Image classification data set "dataset" (ayushpaliwal1920/BloodGroup_image_recognization on GitHub). Class labels (8): A negative blood type, A positive blood type, AB negative blood type, AB positive blood type, B negative blood type, B positive blood type, O negative blood type, O positive blood type.

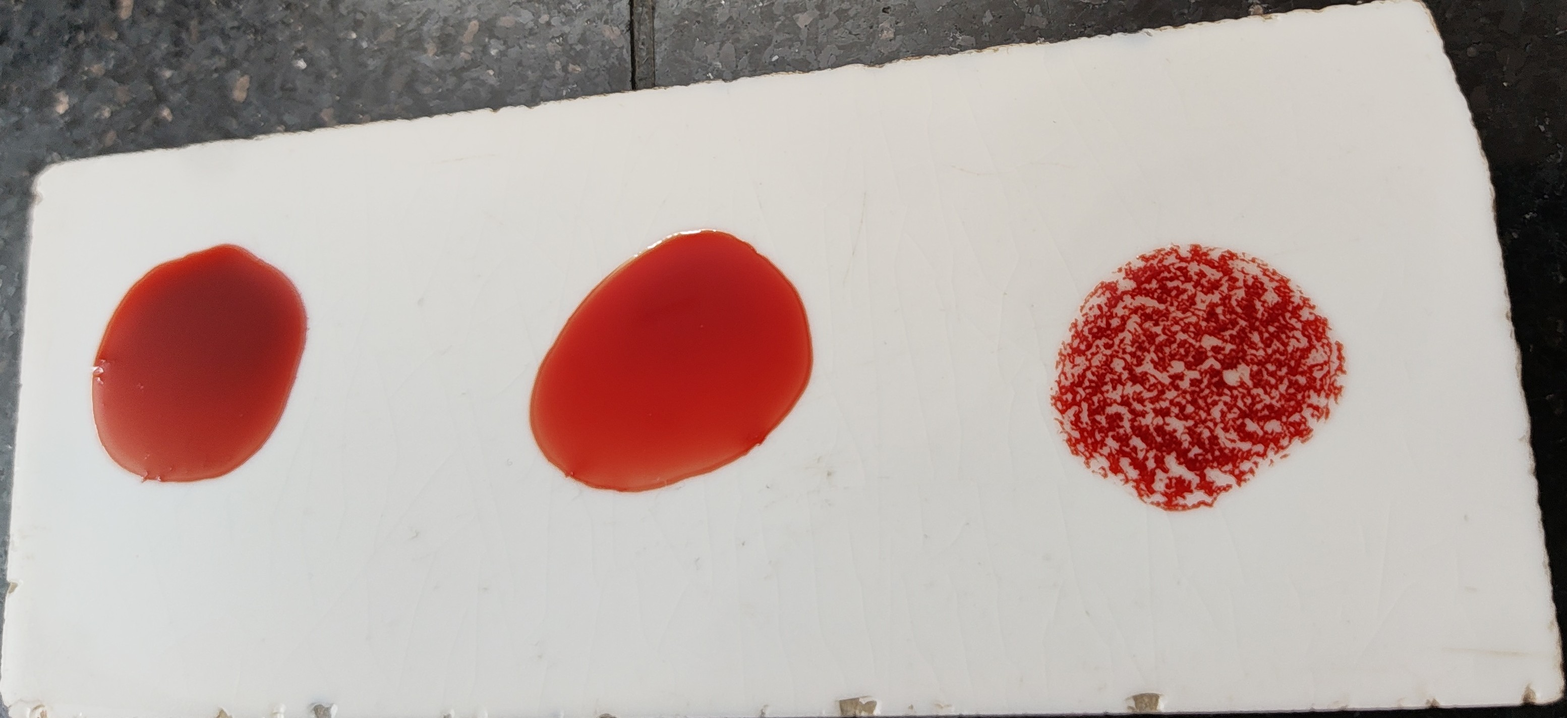
Label: O positive blood type

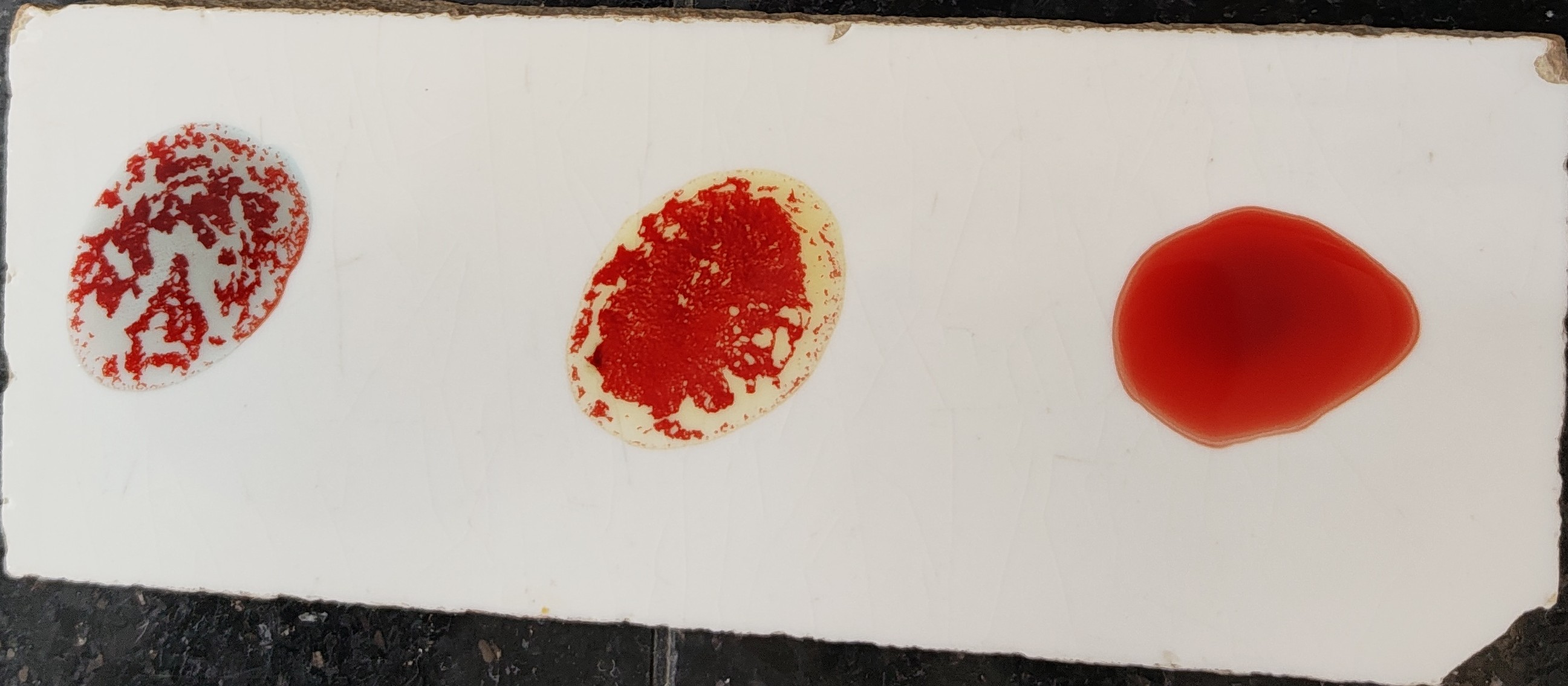
Label: AB negative blood type

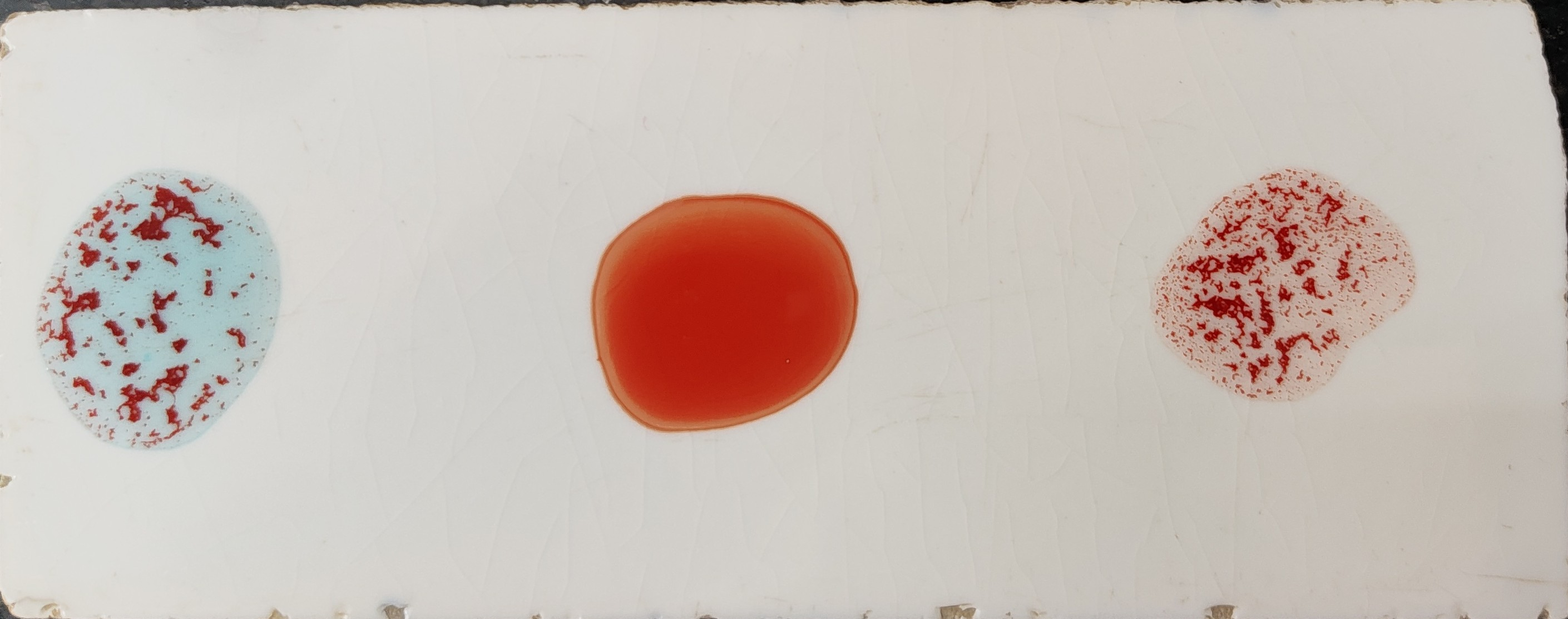
Label: A positive blood type

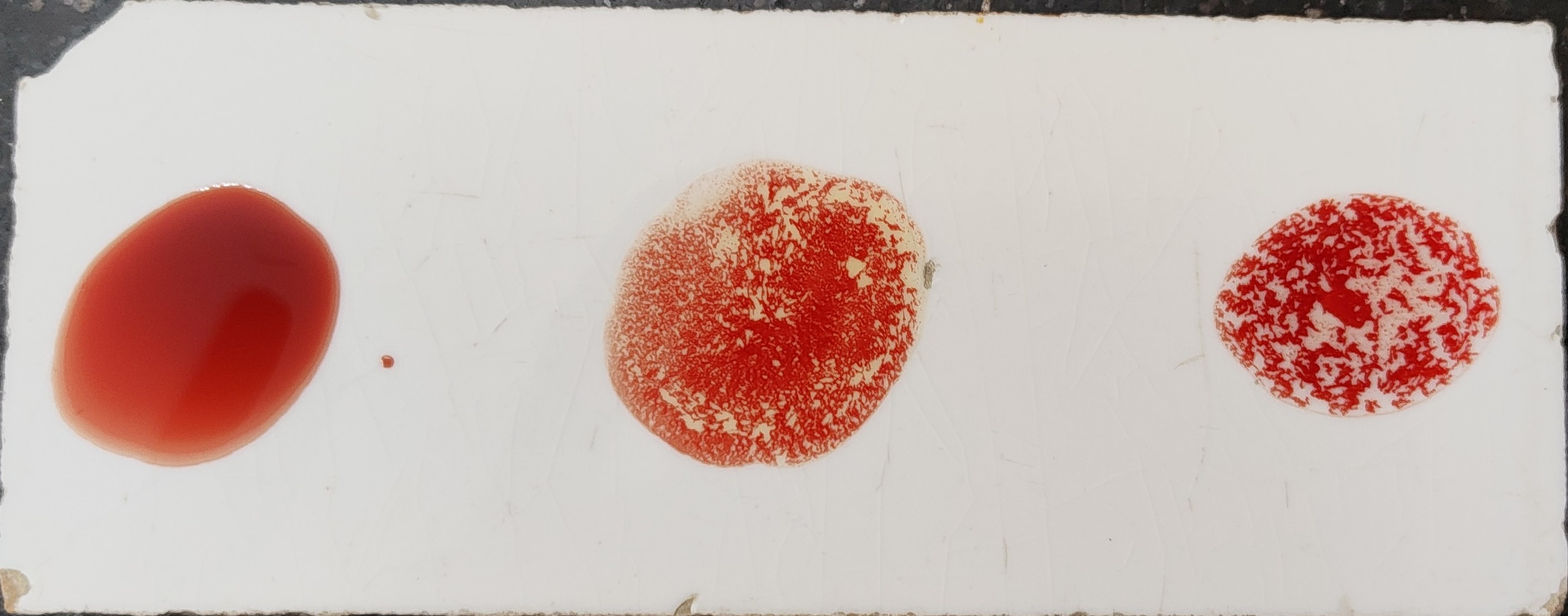
Label: B positive blood type

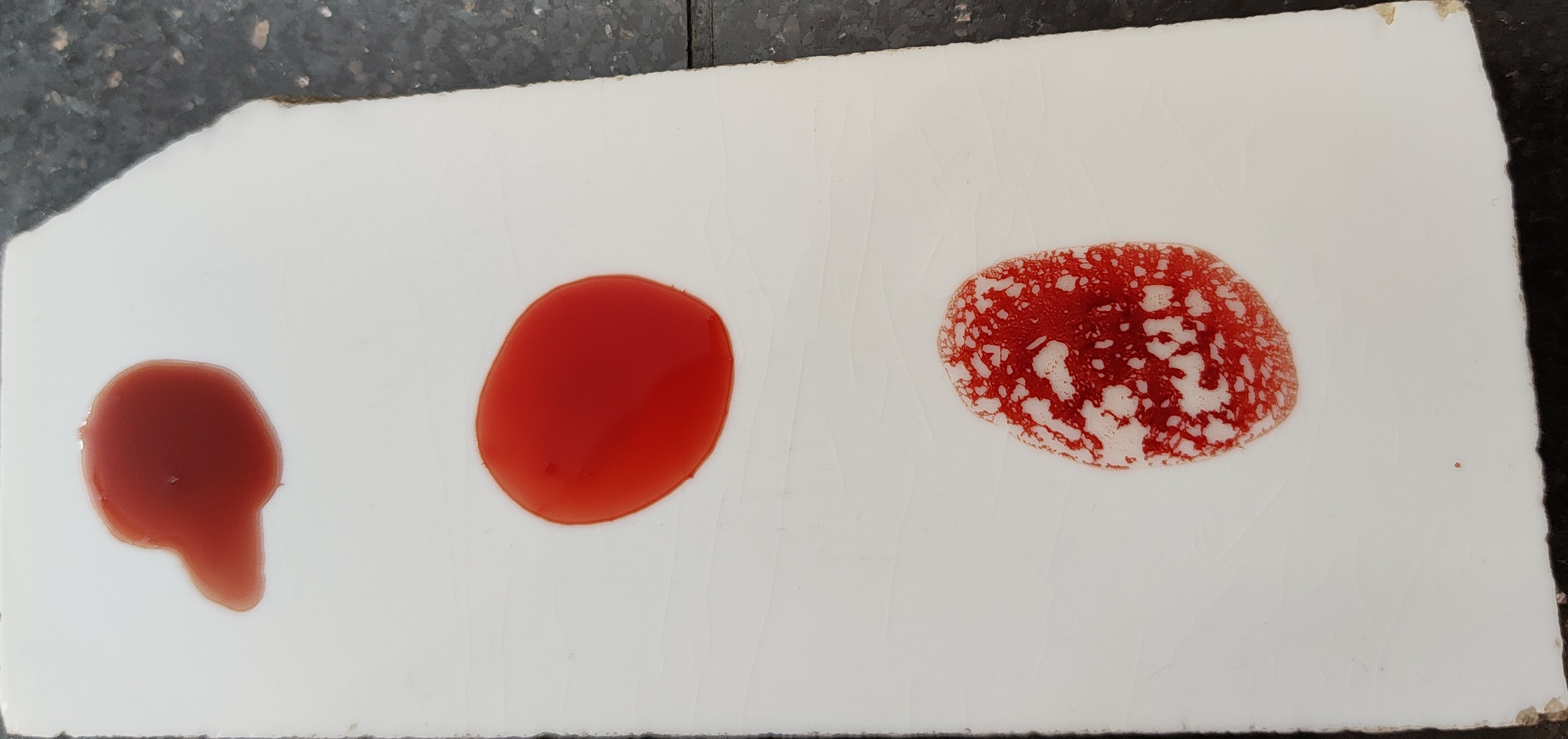
Label: O positive blood type

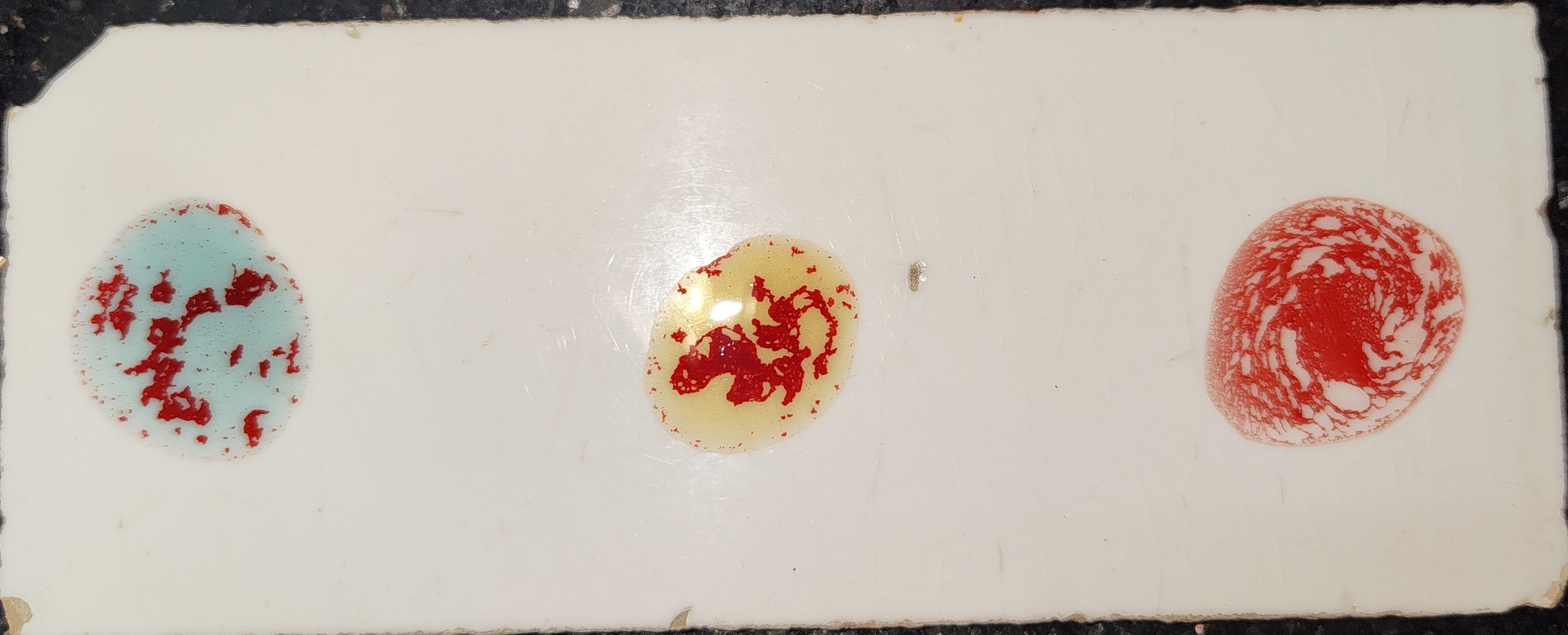
Label: AB positive blood type
